Run: headless pygame with SDL's dummy video driver; simulated clock (each Clock.tick advances the game by its frame time, no real sleeping); random seed 0; keys injected as events and as key.get_pressed() state; no mouse input.
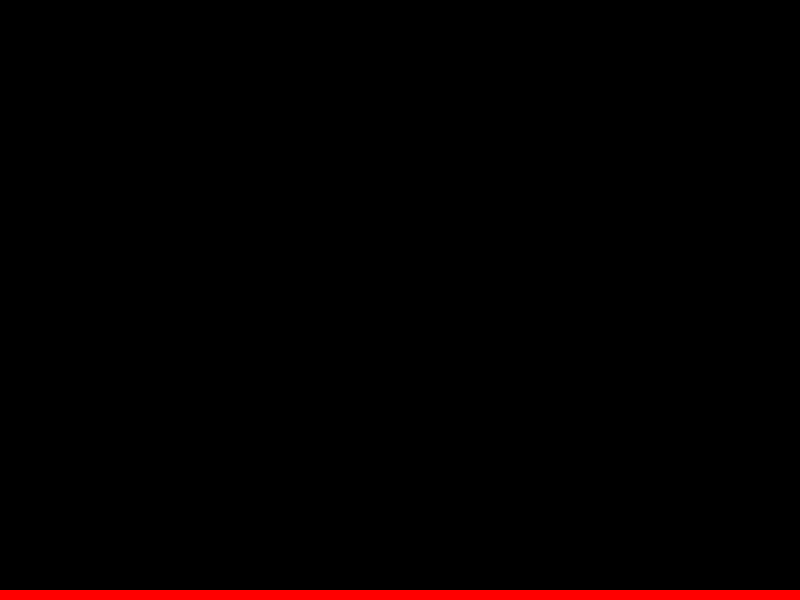
Frame 1 of 4 · flips 1–60 · no input
Frame 2 of 4 · flips 61–180 · tapped SPACE, RETURN · held RIGHT (→), D · screen unchanged from frame 1, image omitted
Frame 3 of 4 · flips 181–300 · held DOWN (↓), S · screen unchanged from frame 2, image omitted
Frame 4 of 4 · flips 301–420 · held LEFT (←), A, UP (↑), W · screen unchanged from frame 3, image omitted

The pygame program that drew these frames:

import pygame
from  random import *
CZERWONY =(255,0,0)
ROZMIAR_OKNA = (800,600)
pygame.init()
pygame.display.set_caption('Projekt osadzanie')
okno = pygame.display.set_mode(ROZMIAR_OKNA)
def kryształek():
    x = randint(1,ROZMIAR_OKNA[0]-2)
    y = 1
    while True:
        translate = randint(-1,1)
        if 1 < x + translate <ROZMIAR_OKNA[0]-1:
            x = x + translate
            y =y + 1
        if okno.get_at((x,y+1)) == CZERWONY or okno.get_at((x+1,y+1)) == CZERWONY or okno.get_at((x-1,y+1)) == CZERWONY:
            return (x,y)
pygame.draw.rect(okno,CZERWONY,(0,ROZMIAR_OKNA[1]-10,ROZMIAR_OKNA[0],10))
while True:
    #okno.fill((0,0,0))

    for event in pygame.event.get():
        if event.type == pygame.QUIT:
            pygame.quit()
            exit()
    
    pygame.draw.circle(okno,CZERWONY,kryształek(),0)   
    
    pygame.display.flip()   #odświeżenie ekranu
